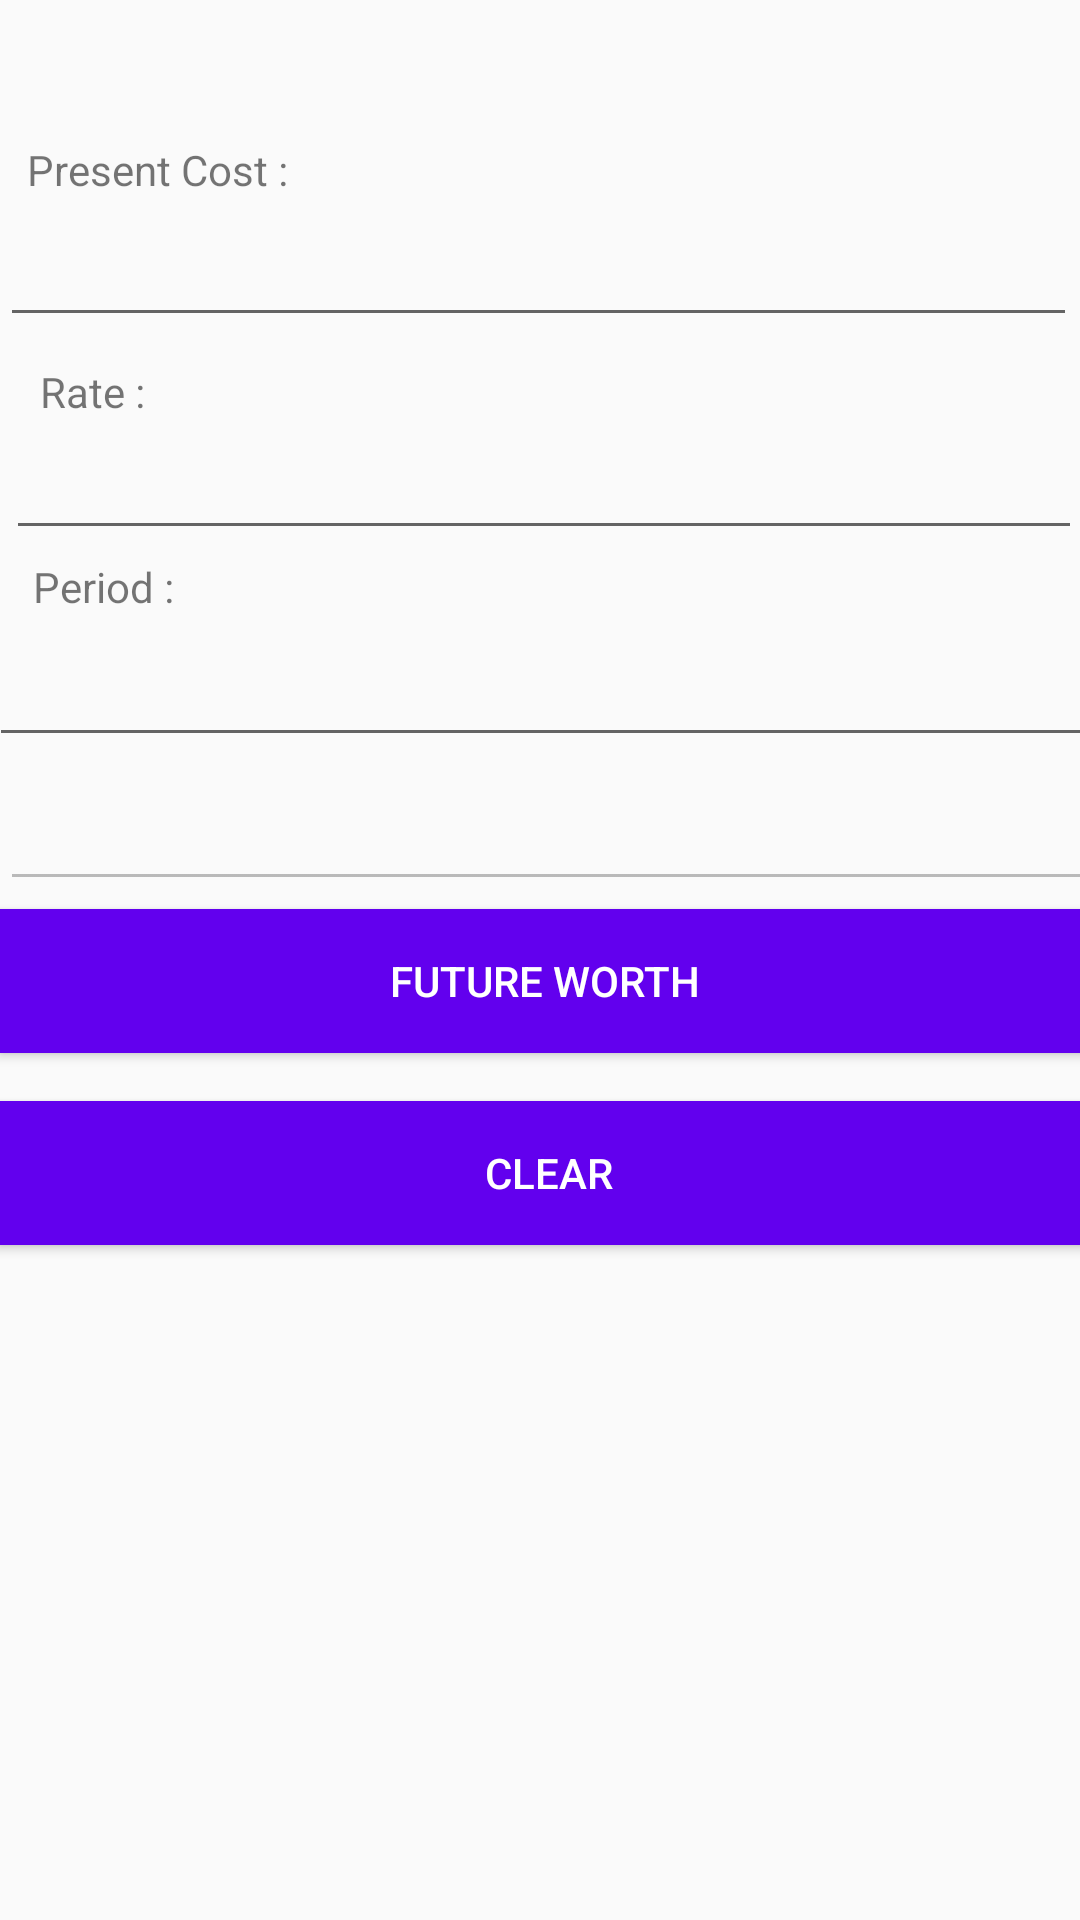

Produce the Android XML layout that renders to this screen, including the resource entries it uses.
<!-- AndroidManifest.xml: application theme AppTheme -->
<!-- res/layout/activity_ip.xml -->
<?xml version="1.0" encoding="utf-8"?>
<RelativeLayout xmlns:android="http://schemas.android.com/apk/res/android"
    xmlns:app="http://schemas.android.com/apk/res-auto"
    xmlns:tools="http://schemas.android.com/tools"
    android:layout_width="match_parent"
    android:layout_height="wrap_content"
    tools:context=".IP">

    <EditText
        android:id="@+id/ak1ip"
        android:layout_width="match_parent"
        android:layout_height="wrap_content"
        android:layout_alignParentStart="true"
        android:layout_alignParentTop="true"
        android:layout_alignParentEnd="true"
        android:layout_centerHorizontal="true"
        android:layout_marginStart="2dp"
        android:layout_marginTop="142dp"
        android:layout_marginEnd="-1dp"
        android:digits="0123456789."
        android:ems="10"
        android:textAlignment="center"
        android:inputType="number"
        app:layout_constraintEnd_toEndOf="parent"
        app:layout_constraintHorizontal_bias="0.805"
        app:layout_constraintStart_toStartOf="parent"
        tools:layout_editor_absoluteY="204dp" />

    <EditText
        android:id="@+id/ak2ip"
        android:layout_width="match_parent"
        android:layout_height="wrap_content"
        android:layout_alignParentStart="true"
        android:layout_alignParentTop="true"
        android:layout_alignParentEnd="true"
        android:layout_centerHorizontal="true"
        android:layout_marginStart="0dp"
        android:layout_marginTop="71dp"
        android:layout_marginEnd="1dp"
        android:digits="0123456789."
        android:ems="10"
        android:textAlignment="center"
        android:inputType="number"
        app:layout_constraintEnd_toEndOf="parent"
        app:layout_constraintHorizontal_bias="0.805"
        app:layout_constraintStart_toStartOf="parent"
        tools:layout_editor_absoluteY="204dp" />

    <EditText
        android:id="@+id/ak3ip"
        android:layout_width="match_parent"
        android:layout_height="wrap_content"
        android:layout_alignParentStart="true"
        android:layout_alignParentTop="true"
        android:layout_alignParentEnd="true"
        android:layout_centerHorizontal="true"
        android:layout_marginStart="-4dp"
        android:layout_marginTop="211dp"
        android:layout_marginEnd="-17dp"
        android:digits="0123456789."
        android:ems="10"
        android:textAlignment="center"
        android:inputType="number"
        app:layout_constraintEnd_toEndOf="parent"
        app:layout_constraintHorizontal_bias="0.585"
        app:layout_constraintStart_toStartOf="parent"
        tools:layout_editor_absoluteY="325dp" />


    <EditText
        android:id="@+id/ak4ip"
        android:layout_width="match_parent"
        android:layout_height="wrap_content"
        android:layout_alignParentTop="true"
        android:layout_alignParentEnd="true"
        android:layout_centerHorizontal="true"
        android:layout_marginTop="259dp"
        android:layout_marginEnd="-5dp"
        android:textAlignment="center"
        android:digits="0123456789."
        android:ems="10"
        android:inputType="number"
        android:enabled="false"
        app:layout_constraintEnd_toEndOf="parent"
        app:layout_constraintHorizontal_bias="0.585"
        app:layout_constraintStart_toStartOf="parent"
        tools:layout_editor_absoluteY="325dp" />

    <TextView
        android:id="@+id/textViewdepip"
        android:layout_width="wrap_content"
        android:layout_height="wrap_content"
        android:layout_alignParentStart="true"
        android:layout_alignParentTop="true"
        android:layout_marginStart="9dp"
        android:layout_marginTop="47dp"
        android:text="Present Cost : "
        android:textAlignment="center"
        tools:layout_editor_absoluteX="75dp"
        tools:layout_editor_absoluteY="158dp" />

    <TextView
        android:id="@+id/textViewdep1ip"
        android:layout_width="wrap_content"
        android:layout_height="wrap_content"
        android:layout_alignParentStart="true"
        android:layout_alignParentTop="true"
        android:layout_marginStart="10dp"
        android:layout_marginTop="121dp"
        android:text=" Rate :"
        tools:layout_editor_absoluteX="84dp"
        tools:layout_editor_absoluteY="215dp" />

    <TextView
        android:id="@+id/textViewdep2ip"
        android:layout_width="wrap_content"
        android:layout_height="wrap_content"
        android:layout_alignParentStart="true"
        android:layout_alignParentTop="true"
        android:layout_marginStart="11dp"
        android:layout_marginTop="186dp"
        android:text="Period :"
        tools:layout_editor_absoluteX="81dp"
        tools:layout_editor_absoluteY="273dp" />

    <Button
        android:id="@+id/btncdepip"
        android:layout_width="match_parent"
        android:layout_height="wrap_content"
        android:layout_alignParentStart="true"
        android:layout_alignParentTop="true"
        android:layout_alignParentEnd="true"
        android:layout_centerInParent="true"
        android:layout_marginStart="-1dp"
        android:layout_marginTop="367dp"
        android:layout_marginEnd="-7dp"
        android:layout_marginBottom="6dp"
        android:background="@color/colorPrimary"
        android:text="  Clear  "
        android:textColor="@color/white"
        app:layout_constraintEnd_toEndOf="parent"
        app:layout_constraintHorizontal_bias="0.571"
        app:layout_constraintStart_toStartOf="parent" />

    <Button
        android:id="@+id/button9ip"
        android:layout_width="match_parent"
        android:layout_height="wrap_content"
        android:layout_alignParentStart="true"
        android:layout_alignParentTop="true"
        android:layout_alignParentEnd="true"
        android:layout_centerInParent="true"
        android:layout_marginStart="0dp"
        android:layout_marginTop="303dp"
        android:layout_marginEnd="-3dp"
        android:background="@color/colorPrimary"
        android:text="  Future Worth  "
        android:textColor="@color/white"
        app:layout_constraintEnd_toEndOf="parent"
        app:layout_constraintHorizontal_bias="0.571"
        app:layout_constraintStart_toStartOf="parent"
        tools:layout_editor_absoluteY="391dp" />


</RelativeLayout>
<!-- resources referenced by this layout -->
<resources>
  <style name="AppTheme" parent="Theme.AppCompat.Light.DarkActionBar">
          
          <item name="colorPrimary">@color/colorPrimary</item>
          <item name="colorPrimaryDark">@color/colorPrimaryDark</item>
          <item name="colorAccent">@color/colorAccent</item>
      </style>
  <!-- not gathered from this repository: default colours our renderer supplied (Android Studio template values) -->
  <color name="white">#FFFFFFFF</color>
  <color name="colorPrimary">#FF6200EE</color>
  <color name="colorPrimaryDark">#FF3700B3</color>
  <color name="colorAccent">#FF03DAC5</color>
</resources>
